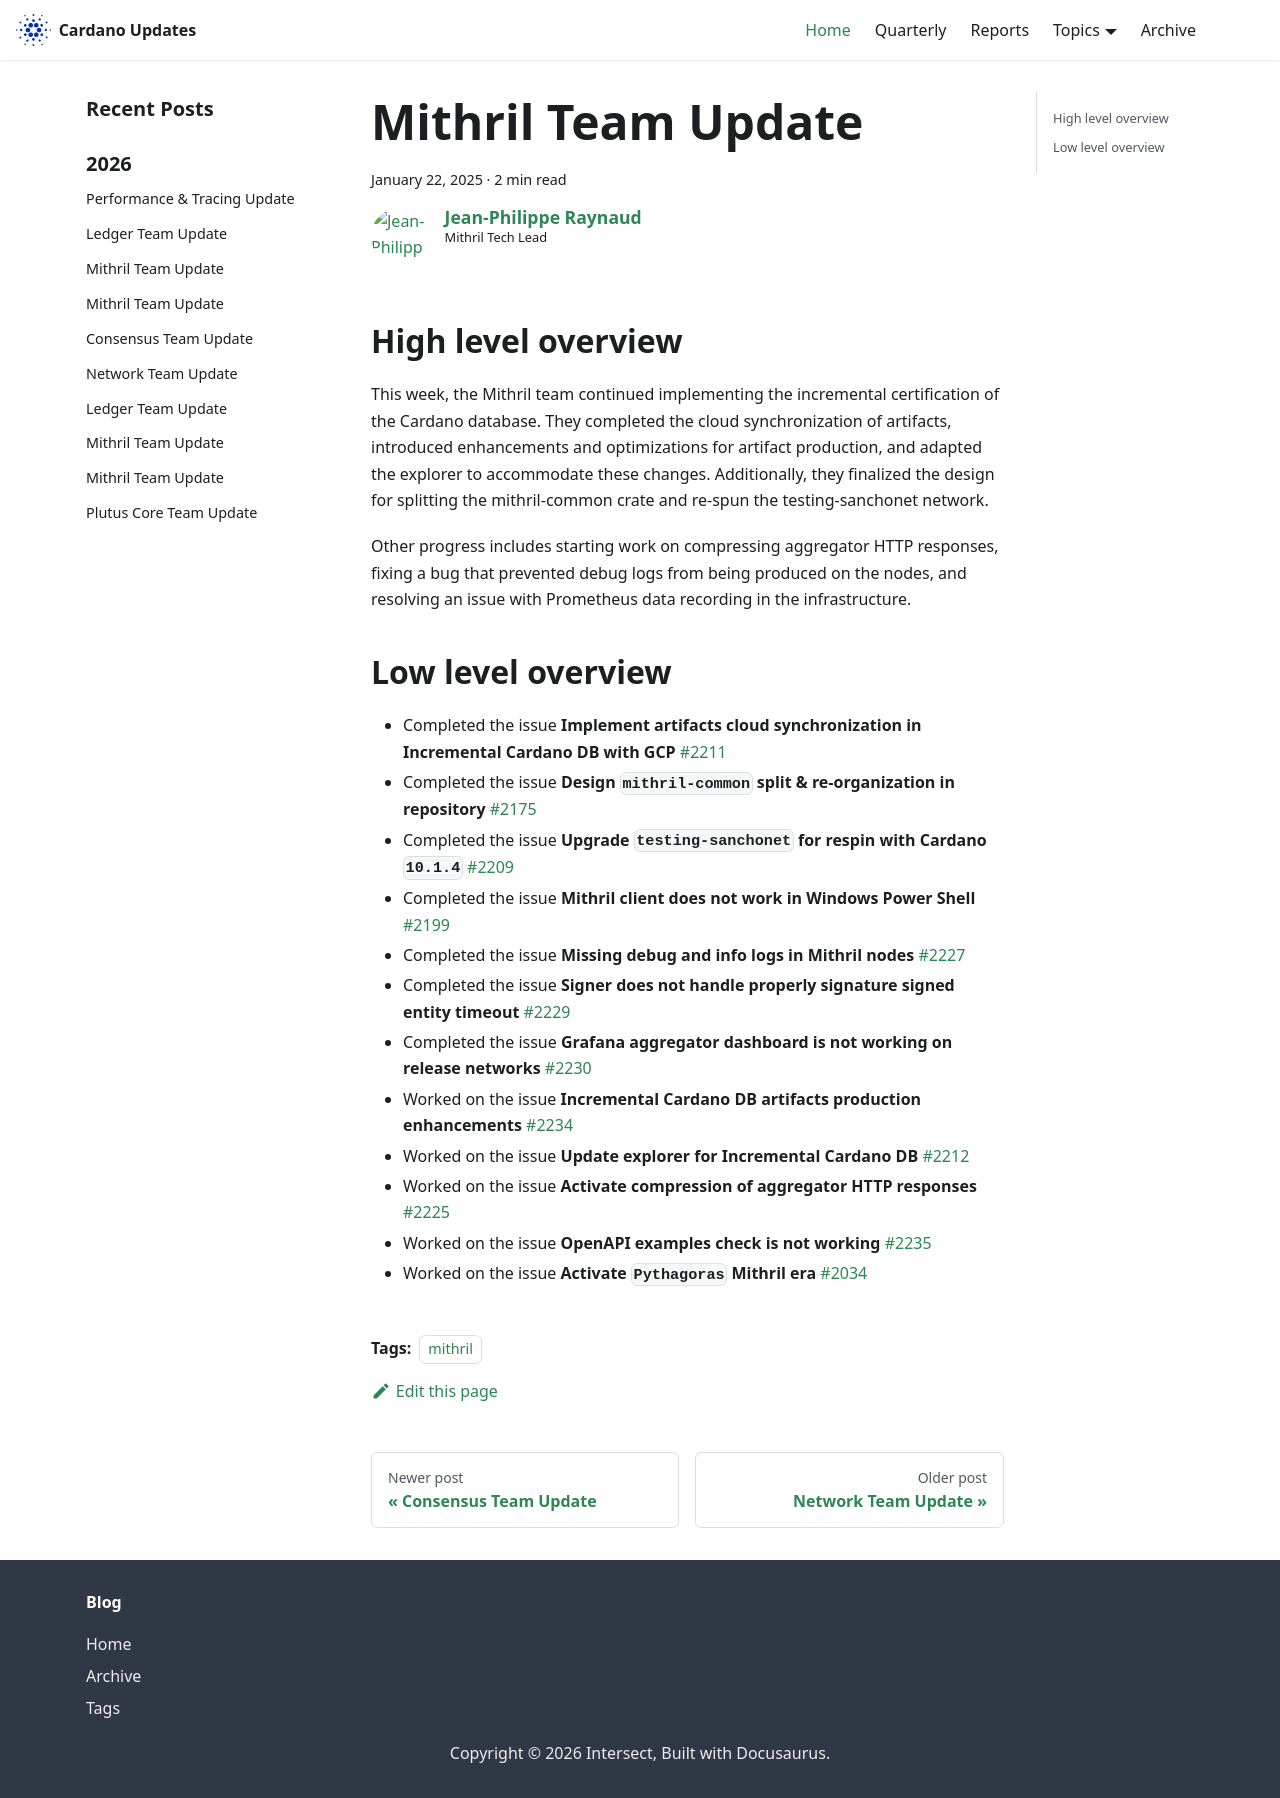

repository: IntersectMBO/cardano-updates · page: 2025-01-22-mithril/index.html · generator: docusaurus

---
title: Mithril Team Update
slug: 2025-01-22-mithril
authors: jpraynaud
tags: [mithril]
hide_table_of_contents: false
---

## High level overview

This week, the Mithril team continued implementing the incremental certification of the Cardano database. They completed the cloud synchronization of artifacts, introduced enhancements and optimizations for artifact production, and adapted the explorer to accommodate these changes. Additionally, they finalized the design for splitting the mithril-common crate and re-spun the testing-sanchonet network.

Other progress includes starting work on compressing aggregator HTTP responses, fixing a bug that prevented debug logs from being produced on the nodes, and resolving an issue with Prometheus data recording in the infrastructure.

## Low level overview

- Completed the issue **Implement artifacts cloud synchronization in Incremental Cardano DB with GCP** [#2211](https://github.com/input-output-hk/mithril/issues/2211)
- Completed the issue **Design `mithril-common` split & re-organization in repository** [#2175](https://github.com/input-output-hk/mithril/issues/2175)
- Completed the issue **Upgrade `testing-sanchonet` for respin with Cardano `10.1.4`** [#2209](https://github.com/input-output-hk/mithril/issues/2209)
- Completed the issue **Mithril client does not work in Windows Power Shell** [#2199](https://github.com/input-output-hk/mithril/issues/2199)
- Completed the issue **Missing debug and info logs in Mithril nodes** [#2227](https://github.com/input-output-hk/mithril/issues/2227)
- Completed the issue **Signer does not handle properly signature signed entity timeout** [#2229](https://github.com/input-output-hk/mithril/issues/2229)
- Completed the issue **Grafana aggregator dashboard is not working on release networks** [#2230](https://github.com/input-output-hk/mithril/issues/2230)
- Worked on the issue **Incremental Cardano DB artifacts production enhancements** [#2234](https://github.com/input-output-hk/mithril/issues/2234)
- Worked on the issue **Update explorer for Incremental Cardano DB** [#2212](https://github.com/input-output-hk/mithril/issues/2212)
- Worked on the issue **Activate compression of aggregator HTTP responses** [#2225](https://github.com/input-output-hk/mithril/issues/2225)
- Worked on the issue **OpenAPI examples check is not working** [#2235](https://github.com/input-output-hk/mithril/issues/2235)
- Worked on the issue **Activate `Pythagoras` Mithril era** [#2034](https://github.com/input-output-hk/mithril/issues/2034)
